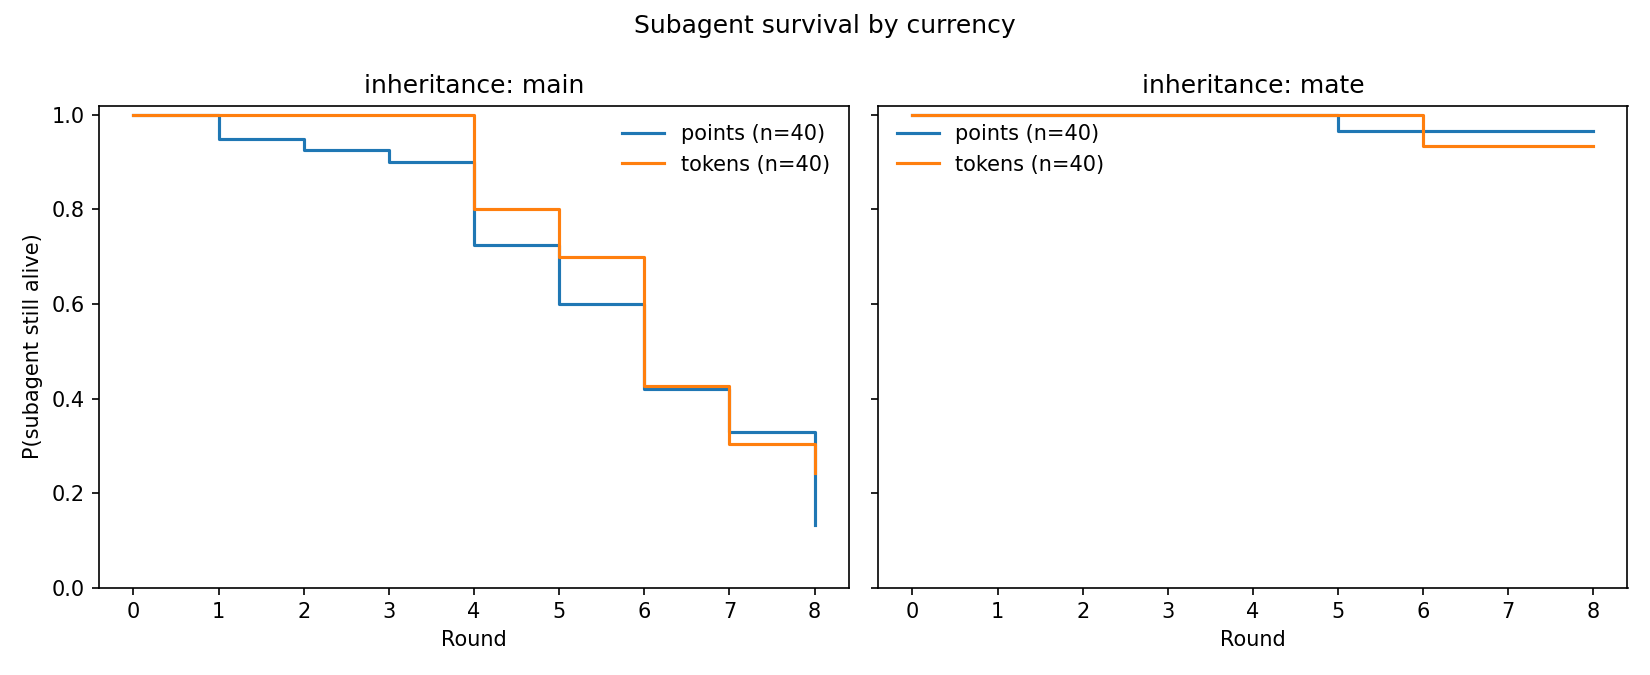

Values plotted in this chart, from the file beside it:
currency, inheritance, timeline, survival, ci_low, ci_high, n_slots, n_events
points, main, 0.0, 1.0, 1.0, 1.0, 40, 31
points, main, 1.0, 0.95, 0.8145, 0.9873, 40, 31
points, main, 2.0, 0.925, 0.7852, 0.9752, 40, 31
points, main, 3.0, 0.9, 0.7551, 0.9612, 40, 31
points, main, 4.0, 0.725, 0.5587, 0.8372, 40, 31
points, main, 5.0, 0.6, 0.4324, 0.7325, 40, 31
points, main, 6.0, 0.42, 0.2597, 0.5723, 40, 31
points, main, 7.0, 0.33, 0.1837, 0.4841, 40, 31
points, main, 8.0, 0.132, 0.04297, 0.2718, 40, 31
points, mate, 0.0, 1.0, 1.0, 1.0, 40, 1
points, mate, 4.0, 1.0, 1.0, 1.0, 40, 1
points, mate, 5.0, 0.9667, 0.7861, 0.9952, 40, 1
points, mate, 6.0, 0.9667, 0.7861, 0.9952, 40, 1
points, mate, 8.0, 0.9667, 0.7861, 0.9952, 40, 1
tokens, main, 0.0, 1.0, 1.0, 1.0, 40, 27
tokens, main, 4.0, 0.8, 0.6396, 0.8946, 40, 27
tokens, main, 5.0, 0.7, 0.5326, 0.8171, 40, 27
tokens, main, 6.0, 0.4261, 0.2618, 0.581, 40, 27
tokens, main, 7.0, 0.3043, 0.1614, 0.4602, 40, 27
tokens, main, 8.0, 0.2435, 0.1161, 0.3957, 40, 27
tokens, mate, 0.0, 1.0, 1.0, 1.0, 40, 2
tokens, mate, 4.0, 1.0, 1.0, 1.0, 40, 2
tokens, mate, 6.0, 0.9333, 0.7589, 0.9829, 40, 2
tokens, mate, 8.0, 0.9333, 0.7589, 0.9829, 40, 2
